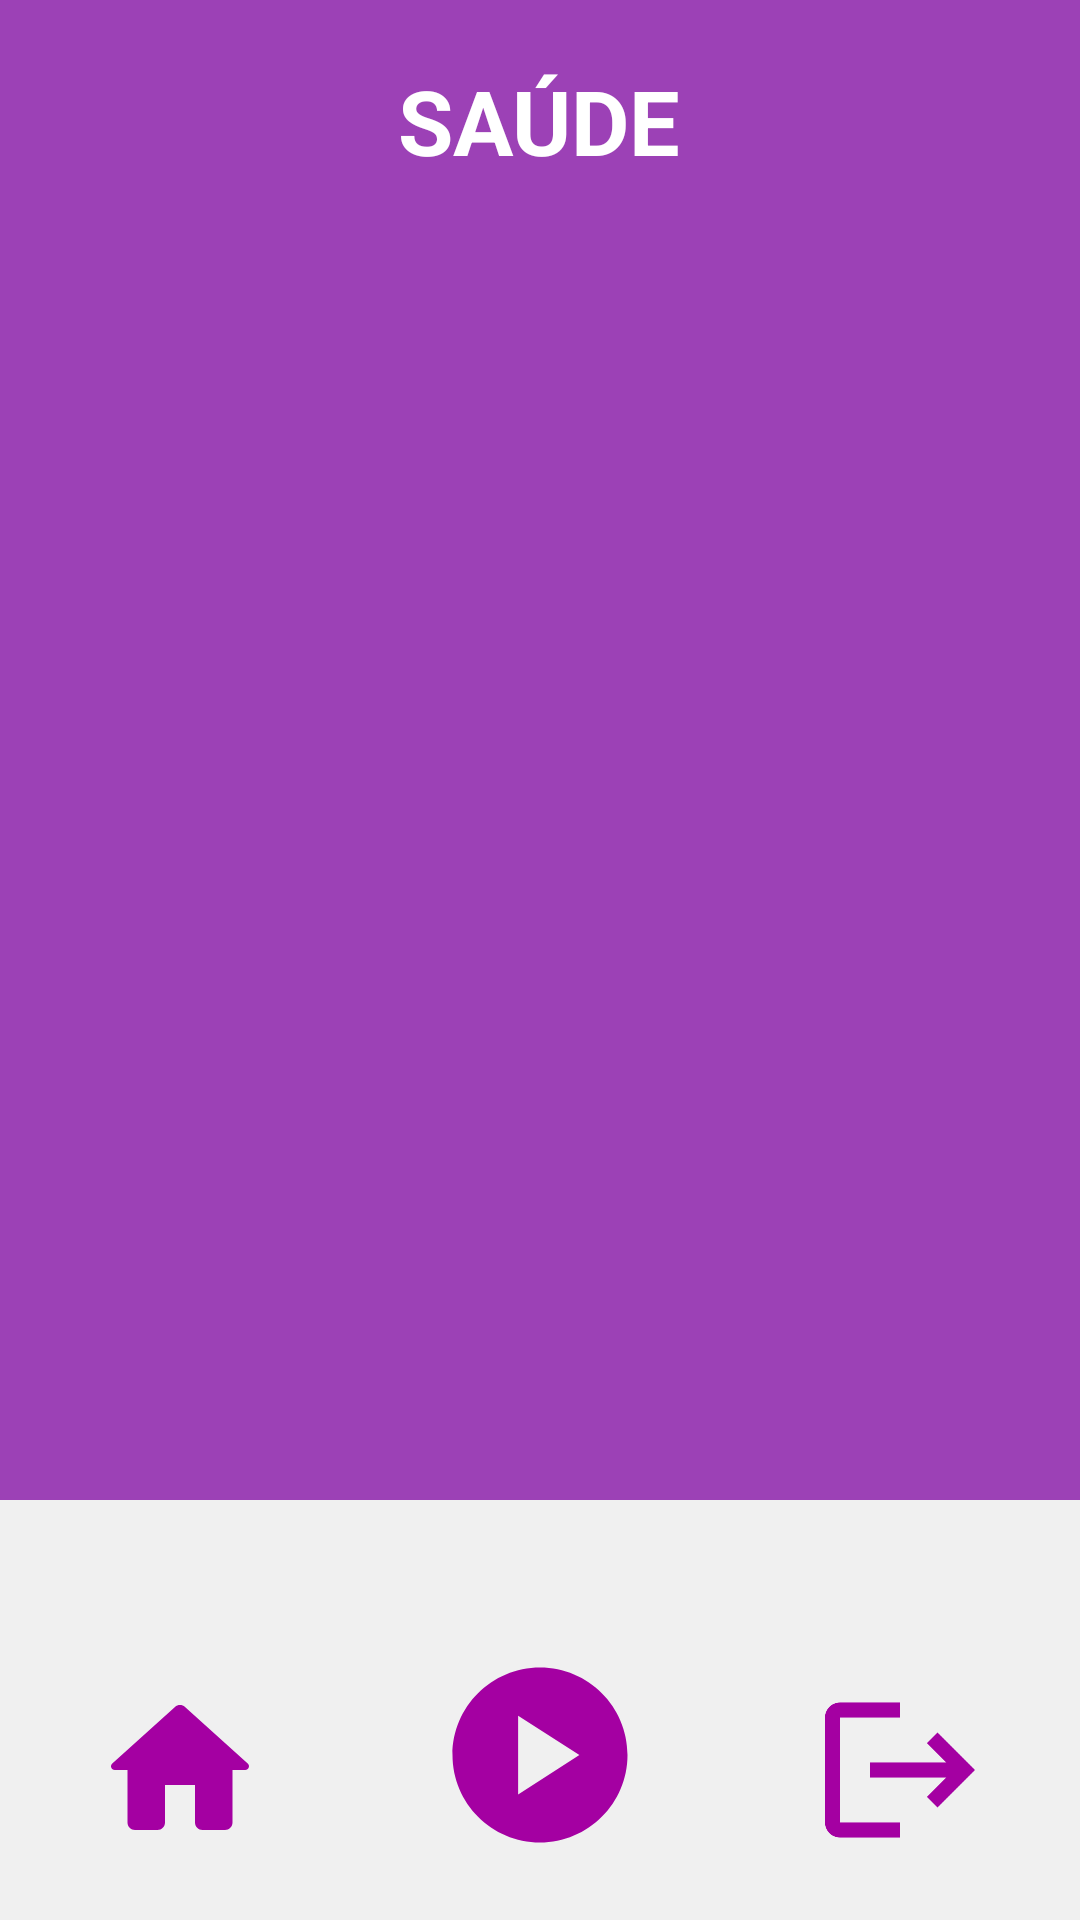

Produce the Android XML layout that renders to this screen, including the resource entries it uses.
<!-- AndroidManifest.xml: application theme Theme.SAJ60 -->
<!-- res/layout/activity_complaint.xml -->
<?xml version="1.0" encoding="utf-8"?>
<androidx.constraintlayout.widget.ConstraintLayout xmlns:android="http://schemas.android.com/apk/res/android"
    xmlns:app="http://schemas.android.com/apk/res-auto"
    xmlns:tools="http://schemas.android.com/tools"
    android:id="@+id/main"
    android:layout_width="match_parent"
    android:layout_height="match_parent"
    android:background="@color/bgWhite"
    android:gravity="center"
    android:orientation="vertical"
    android:paddingBottom="20dp"
    tools:context=".Complaint">

    <ScrollView
        android:id="@+id/scrollView"
        android:layout_width="0dp"
        android:layout_height="0dp"
        android:layout_marginBottom="20dp"
        app:layout_constraintBottom_toTopOf="@+id/home"
        app:layout_constraintEnd_toEndOf="parent"
        app:layout_constraintStart_toStartOf="parent"
        app:layout_constraintTop_toTopOf="parent">

        <LinearLayout
            android:id="@+id/linearLayout"
            android:layout_width="match_parent"
            android:layout_height="wrap_content"
            android:background="@color/purple"
            android:gravity="center_horizontal"
            android:minHeight="500dp"
            android:orientation="vertical"
            android:paddingHorizontal="30dp"
            android:paddingBottom="20dp"
            app:layout_constraintBottom_toTopOf="@+id/home"
            app:layout_constraintEnd_toEndOf="parent"
            app:layout_constraintHorizontal_bias="0.0"
            app:layout_constraintStart_toStartOf="parent"
            app:layout_constraintTop_toBottomOf="@+id/tv_1_main">

            <View
                android:layout_width="20dp"
                android:layout_height="20dp" />
            <TextView

                android:id="@+id/title"
                android:layout_width="wrap_content"
                android:layout_height="wrap_content"
                android:text="@string/health"
                android:textAlignment="center"
                android:textAllCaps="true"
                android:textColor="@color/white"
                android:textSize="30sp"
                android:textStyle="bold" />

            <View
                android:layout_width="20dp"
                android:layout_height="20dp" />



        </LinearLayout>
    </ScrollView>

    <ImageView
        android:id="@+id/home"
        android:layout_width="60dp"
        android:layout_height="60dp"
        app:layout_constraintBottom_toBottomOf="parent"
        app:layout_constraintEnd_toEndOf="parent"
        app:layout_constraintHorizontal_bias="0.10"
        app:layout_constraintStart_toStartOf="parent"
        app:layout_constraintTop_toTopOf="parent"
        app:layout_constraintVertical_bias="1.0"
        app:srcCompat="@drawable/round_home_24" />

    <ImageView
        android:id="@+id/play"
        android:layout_width="200dp"
        android:layout_height="70dp"
        app:layout_constraintBottom_toBottomOf="parent"
        app:layout_constraintEnd_toEndOf="parent"
        app:layout_constraintStart_toStartOf="parent"
        app:layout_constraintTop_toTopOf="parent"
        app:layout_constraintVertical_bias="1.0"
        app:srcCompat="@drawable/baseline_play_circle_24" />

    <ImageView
        android:id="@+id/back"
        android:layout_width="60dp"
        android:layout_height="60dp"
        app:layout_constraintBottom_toBottomOf="parent"
        app:layout_constraintEnd_toEndOf="parent"
        app:layout_constraintHorizontal_bias="0.90"
        app:layout_constraintStart_toStartOf="parent"
        app:layout_constraintTop_toTopOf="parent"
        app:layout_constraintVertical_bias="1.0"
        app:srcCompat="@drawable/baseline_logout_24" />




</androidx.constraintlayout.widget.ConstraintLayout>
<!-- resources referenced by this layout -->
<resources>
  <color name="bgWhite">#f0f0f0</color>
  <color name="purple">#9C41B6</color>
  <color name="white">#FFFFFFFF</color>
  <!-- drawable baseline_logout_24 (drawable) -->
  <vector xmlns:android="http://schemas.android.com/apk/res/android" android:autoMirrored="true" android:height="24dp" android:tint="#A400A2" android:viewportHeight="24" android:viewportWidth="24" android:width="24dp">
        
      <path android:fillColor="@android:color/white" android:pathData="M17,7l-1.41,1.41L18.17,11H8v2h10.17l-2.58,2.58L17,17l5,-5zM4,5h8V3H4c-1.1,0 -2,0.9 -2,2v14c0,1.1 0.9,2 2,2h8v-2H4V5z"/>
      
  </vector>
  <!-- drawable baseline_play_circle_24 (drawable) -->
  <vector xmlns:android="http://schemas.android.com/apk/res/android" android:height="24dp" android:tint="#A400A2" android:viewportHeight="24" android:viewportWidth="24" android:width="24dp">
        
      <path android:fillColor="@android:color/white" android:pathData="M12,2C6.48,2 2,6.48 2,12s4.48,10 10,10s10,-4.48 10,-10S17.52,2 12,2zM9.5,16.5v-9l7,4.5L9.5,16.5z"/>
      
  </vector>
  <!-- drawable round_home_24 (drawable) -->
  <vector xmlns:android="http://schemas.android.com/apk/res/android" android:height="24dp" android:tint="#A400A2" android:viewportHeight="24" android:viewportWidth="24" android:width="24dp">
        
      <path android:fillColor="@android:color/white" android:pathData="M10,19v-5h4v5c0,0.55 0.45,1 1,1h3c0.55,0 1,-0.45 1,-1v-7h1.7c0.46,0 0.68,-0.57 0.33,-0.87L12.67,3.6c-0.38,-0.34 -0.96,-0.34 -1.34,0l-8.36,7.53c-0.34,0.3 -0.13,0.87 0.33,0.87H5v7c0,0.55 0.45,1 1,1h3c0.55,0 1,-0.45 1,-1z"/>
      
  </vector>
  <string name="health">Saúde</string>
  <style name="Theme.SAJ60" parent="Base.Theme.SAJ60" />
  <style name="Base.Theme.SAJ60" parent="Theme.Material3.DayNight.NoActionBar">
          
          
      </style>
</resources>
